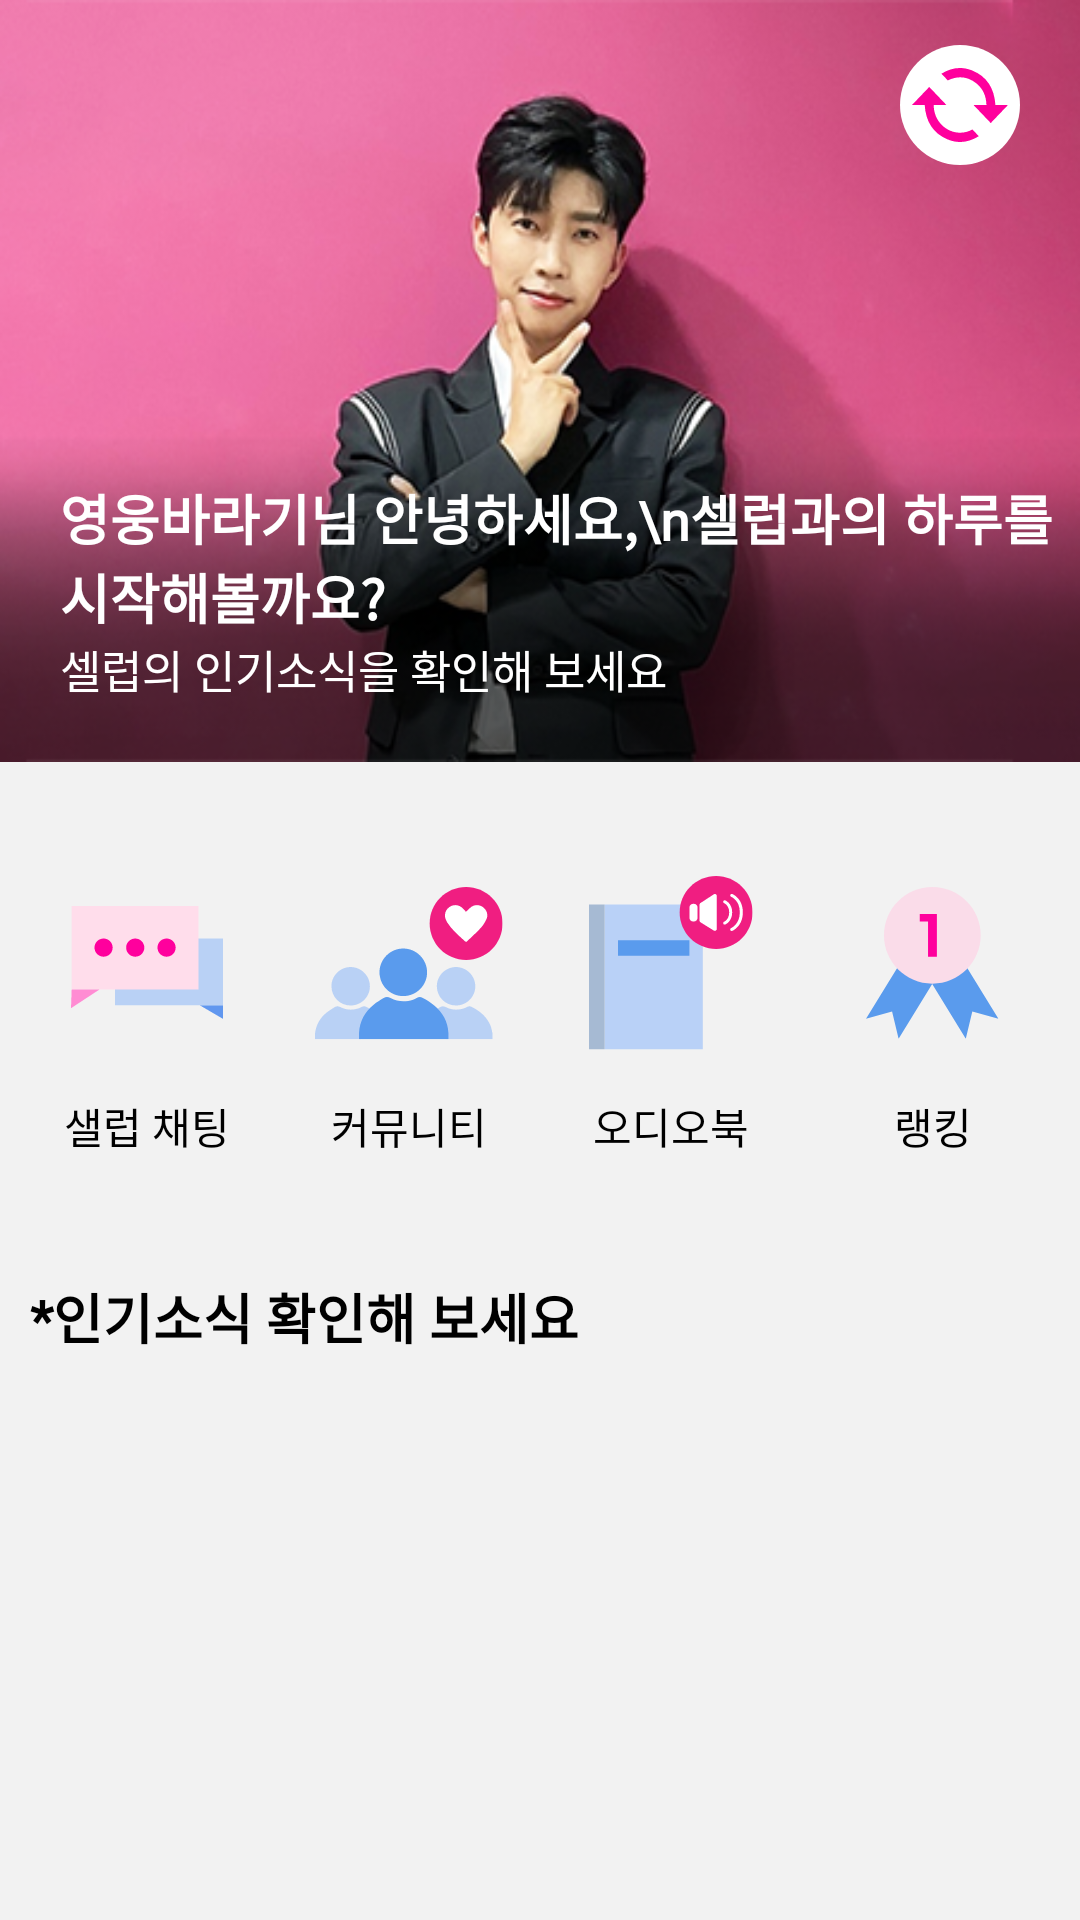

Reconstruct the res/layout file that produces this screen, plus the resources it refers to.
<!-- AndroidManifest.xml: application theme Theme.MyCeleb -->
<!-- res/layout/fragment_home.xml -->
<?xml version="1.0" encoding="utf-8"?>
<layout xmlns:android="http://schemas.android.com/apk/res/android"
    xmlns:app="http://schemas.android.com/apk/res-auto"
    xmlns:tools="http://schemas.android.com/tools">
    <data>
        <variable
            name="selectCelebName"
            type="String" />
    </data>

    <androidx.constraintlayout.widget.ConstraintLayout
        android:layout_width="match_parent"
        android:layout_height="match_parent"
        android:background="@color/myCelebChatBackground"
        tools:context=".main.view.MainActivity">

        <androidx.appcompat.widget.LinearLayoutCompat
            android:id="@+id/mainBanner"
            android:layout_width="0dp"
            android:layout_height="254dp"
            android:orientation="vertical"
            android:layout_marginBottom="8dp"
            android:background="@drawable/main_banner"
            app:layout_constraintStart_toStartOf="parent"
            app:layout_constraintEnd_toEndOf="parent"
            app:layout_constraintTop_toTopOf="parent"
            app:layout_constraintHeight_default="percent"
            app:layout_constraintBottom_toTopOf="@+id/btnList">

            <androidx.appcompat.widget.LinearLayoutCompat
                android:id="@+id/bt_celebChange"
                android:layout_gravity="right"
                android:layout_marginTop="15dp"
                android:layout_marginEnd="20dp"
                android:background="@drawable/circle_background"
                android:padding="4dp"
                android:layout_width="40dp"
                android:layout_height="40dp">

                <androidx.appcompat.widget.AppCompatImageView
                    android:src="@drawable/celeb_change"
                    android:layout_width="match_parent"
                    android:layout_height="match_parent"/>
            </androidx.appcompat.widget.LinearLayoutCompat>

            <View
                android:layout_width="0dp"
                android:layout_height="0dp"
                android:layout_weight="1"/>

            <TextView
                android:id="@+id/selectCelebNameTxt"
                android:layout_width="match_parent"
                android:layout_height="wrap_content"
                android:text="영웅바라기님 안녕하세요,\n셀럽과의 하루를 시작해볼까요?"
                android:fontFamily="@font/pretendard_medium"
                android:textStyle="bold"
                android:textColor="@color/white"
                android:textSize="18sp"
                android:layout_marginStart="20dp"/>

            <TextView
                android:layout_width="match_parent"
                android:layout_height="wrap_content"
                android:text="셀럽의 인기소식을 확인해 보세요"
                android:textColor="@color/white"
                android:fontFamily="@font/pretendard_medium"
                android:textSize="15sp"
                android:layout_marginStart="20dp"
                android:layout_marginBottom="20dp"/>

        </androidx.appcompat.widget.LinearLayoutCompat>

        <androidx.constraintlayout.widget.ConstraintLayout
            android:id="@+id/btnList"
            android:layout_width="0dp"
            android:layout_height="wrap_content"
            android:layout_marginTop="20dp"
            android:layout_marginStart="10dp"
            android:layout_marginEnd="10dp"
            app:layout_constraintTop_toBottomOf="@+id/mainBanner"
            app:layout_constraintStart_toStartOf="parent"
            app:layout_constraintEnd_toEndOf="parent"
            app:layout_constraintBottom_toTopOf="@+id/tv2">

            <androidx.appcompat.widget.LinearLayoutCompat
                android:id="@+id/celebChatBtnLayout"
                android:layout_width="wrap_content"
                android:layout_height="wrap_content"
                android:orientation="vertical"
                android:gravity="center"
                app:layout_constraintHorizontal_chainStyle="spread_inside"
                app:layout_constraintTop_toTopOf="parent"
                app:layout_constraintStart_toStartOf="parent"
                app:layout_constraintEnd_toStartOf="@+id/communityLayout">

                <androidx.appcompat.widget.AppCompatImageButton
                    android:id="@+id/celebChatBtn"
                    android:src="@drawable/chat_bot_btn"
                    android:backgroundTint="@color/white"
                    android:layout_width="78dp"
                    android:layout_height="78dp"
                    android:background="@drawable/rounded_box_shape"/>

                <androidx.appcompat.widget.AppCompatTextView
                    android:layout_width="wrap_content"
                    android:layout_height="wrap_content"
                    android:textColor="@color/black"
                    android:fontFamily="@font/pretendard_medium"
                    android:layout_marginTop="5dp"
                    android:text="샐럽 채팅"/>
            </androidx.appcompat.widget.LinearLayoutCompat>

            <androidx.appcompat.widget.LinearLayoutCompat
                android:id="@+id/communityLayout"
                android:layout_width="wrap_content"
                android:layout_height="wrap_content"
                android:orientation="vertical"
                android:gravity="center"
                app:layout_constraintTop_toTopOf="parent"
                app:layout_constraintStart_toEndOf="@+id/celebChatBtnLayout"
                app:layout_constraintEnd_toStartOf="@+id/audioBookLayout2">

                <androidx.appcompat.widget.AppCompatImageButton
                    android:id="@+id/communityBtn"
                    android:src="@drawable/community_btn"
                    android:backgroundTint="@color/white"
                    android:layout_width="78dp"
                    android:layout_height="78dp"
                    android:background="@drawable/rounded_box_shape"/>

                <androidx.appcompat.widget.AppCompatTextView
                    android:layout_width="wrap_content"
                    android:layout_height="wrap_content"
                    android:textColor="@color/black"
                    android:fontFamily="@font/pretendard_medium"
                    android:layout_marginTop="5dp"
                    android:text="커뮤니티"/>
            </androidx.appcompat.widget.LinearLayoutCompat>

            <androidx.appcompat.widget.LinearLayoutCompat
                android:id="@+id/audioBookLayout2"
                android:layout_width="wrap_content"
                android:layout_height="wrap_content"
                android:orientation="vertical"
                android:gravity="center"
                app:layout_constraintTop_toTopOf="parent"
                app:layout_constraintStart_toEndOf="@+id/communityLayout"
                app:layout_constraintEnd_toStartOf="@+id/myPageBtn">

                <androidx.appcompat.widget.AppCompatImageButton
                    android:id="@+id/audioBookBtn"
                    android:src="@drawable/audio_book_btn"
                    android:backgroundTint="@color/white"
                    android:layout_width="78dp"
                    android:layout_height="78dp"
                    android:background="@drawable/rounded_box_shape"/>

                <androidx.appcompat.widget.AppCompatTextView
                    android:layout_width="wrap_content"
                    android:layout_height="wrap_content"
                    android:textColor="@color/black"
                    android:fontFamily="@font/pretendard_medium"
                    android:layout_marginTop="5dp"
                    android:text="오디오북"/>

            </androidx.appcompat.widget.LinearLayoutCompat>

            <androidx.appcompat.widget.LinearLayoutCompat
                android:id="@+id/myPageBtn"
                android:layout_width="wrap_content"
                android:layout_height="wrap_content"
                android:orientation="vertical"
                android:gravity="center"
                app:layout_constraintTop_toTopOf="parent"
                app:layout_constraintStart_toEndOf="@+id/audioBookLayout2"
                app:layout_constraintEnd_toEndOf="parent">

                <androidx.appcompat.widget.AppCompatImageButton
                    android:id="@+id/bt_rank"
                    android:src="@drawable/rank_btn"
                    android:backgroundTint="@color/white"
                    android:layout_width="78dp"
                    android:layout_height="78dp"
                    android:background="@drawable/rounded_box_shape"/>

                <androidx.appcompat.widget.AppCompatTextView
                    android:id="@+id/tv4"
                    android:layout_width="wrap_content"
                    android:layout_height="wrap_content"
                    android:textColor="@color/black"
                    android:fontFamily="@font/pretendard_medium"
                    android:layout_marginTop="5dp"
                    android:text="랭킹"/>
            </androidx.appcompat.widget.LinearLayoutCompat>
        </androidx.constraintlayout.widget.ConstraintLayout>

        <androidx.appcompat.widget.AppCompatTextView
            android:id="@+id/tv2"
            android:layout_width="wrap_content"
            android:layout_height="wrap_content"
            app:layout_constraintHorizontal_bias="0"
            app:layout_constraintTop_toBottomOf="@+id/btnList"
            app:layout_constraintEnd_toEndOf="parent"
            android:text="*인기소식 확인해 보세요"
            android:textStyle="bold"
            android:fontFamily="@font/pretendard_medium"
            android:textColor="@color/black"
            android:textSize="18sp"
            android:layout_marginStart="10dp"
            android:layout_marginTop="40dp"
            app:layout_constraintStart_toStartOf="parent"/>

        <androidx.recyclerview.widget.RecyclerView
            android:id="@+id/homePopularRecyclerView"
            android:layout_width="0dp"
            android:layout_height="wrap_content"
            app:layout_constraintVertical_bias="0.1"
            app:layoutManager="androidx.recyclerview.widget.LinearLayoutManager"
            android:orientation="horizontal"
            android:layout_marginTop="10dp"
            tools:listitem="@layout/home_popular_item"
            app:layout_constraintStart_toStartOf="parent"
            app:layout_constraintEnd_toEndOf="parent"
            app:layout_constraintTop_toBottomOf="@+id/tv2"
            app:layout_constraintBottom_toBottomOf="parent"/>


    </androidx.constraintlayout.widget.ConstraintLayout>

</layout>
<!-- res/layout/home_popular_item.xml (included above) -->
<?xml version="1.0" encoding="utf-8"?>
<layout>
    <com.google.android.material.card.MaterialCardView xmlns:android="http://schemas.android.com/apk/res/android"
        android:layout_width="wrap_content"
        android:layout_height="wrap_content"
        xmlns:app="http://schemas.android.com/apk/res-auto"
        android:layout_marginEnd="10dp">

        <androidx.constraintlayout.widget.ConstraintLayout
            android:layout_width="wrap_content"
            android:layout_height="wrap_content">

            <androidx.appcompat.widget.AppCompatImageView
                android:id="@+id/popularImg"
                android:layout_width="190dp"
                android:layout_height="125dp"
                android:background="@drawable/perfume"
                android:scaleType="fitXY"
                app:layout_constraintTop_toTopOf="parent"
                app:layout_constraintStart_toStartOf="parent"
                app:layout_constraintEnd_toEndOf="parent"
                app:layout_constraintBottom_toTopOf="@+id/popularLayout2"/>

            <androidx.appcompat.widget.LinearLayoutCompat
                android:id="@+id/popularLayout2"
                android:layout_width="wrap_content"
                android:layout_height="wrap_content"
                android:orientation="vertical"
                app:layout_constraintHorizontal_bias="0"
                app:layout_constraintTop_toBottomOf="@+id/popularImg"
                app:layout_constraintStart_toStartOf="parent"
                app:layout_constraintEnd_toEndOf="parent"
                app:layout_constraintBottom_toBottomOf="parent">

                <androidx.appcompat.widget.AppCompatTextView
                    android:id="@+id/popularTitleTxt"
                    android:layout_width="wrap_content"
                    android:layout_height="wrap_content"
                    android:text="*은우와 가장 어울리는 책은?"
                    android:fontFamily="@font/pretendard_medium"
                    android:layout_marginTop="10dp"
                    android:layout_marginStart="8dp"
                    android:textStyle="bold"
                    android:textSize="14sp"
                    android:textColor="@color/myCelebTextBlack" />

                <androidx.appcompat.widget.AppCompatTextView
                    android:id="@+id/popularTitleContent"
                    android:layout_width="wrap_content"
                    android:layout_height="wrap_content"
                    android:text="나만의 셀럽의 목소리와 가장\n맞는 책을 추천해요"
                    android:fontFamily="@font/pretendard_medium"
                    android:layout_marginStart="8dp"
                    android:layout_marginBottom="8dp"
                    android:textSize="12sp"
                    android:textColor="@color/myCelebTextHint" />
            </androidx.appcompat.widget.LinearLayoutCompat>

        </androidx.constraintlayout.widget.ConstraintLayout>
    </com.google.android.material.card.MaterialCardView>
</layout>
<!-- resources referenced by this layout -->
<resources>
  <color name="black">#FF000000</color>
  <color name="myCelebChatBackground">#F2F2F2</color>
  <color name="myCelebTextBlack">#111111</color>
  <color name="myCelebTextHint">#7E7E83</color>
  <color name="white">#FFFFFFFF</color>
  <!-- drawable celeb_change (drawable) -->
  <vector xmlns:android="http://schemas.android.com/apk/res/android"
      android:width="36dp"
      android:height="28dp"
      android:viewportWidth="36"
      android:viewportHeight="28">
    <group>
      <clip-path
          android:pathData="M0,0h36v28h-36z"/>
      <path
          android:pathData="M4.764,14.002H0C2.17,11.708 4.336,9.419 6.459,7.175C8.573,9.41 10.747,11.708 12.905,13.989H8.162C7.987,21.39 15.661,27.091 22.655,23.263C23.395,24.046 24.144,24.833 24.889,25.625C24.932,25.67 24.966,25.724 25.034,25.819C21.319,28.145 17.416,28.706 13.422,27.045C7.893,24.752 5.145,20.25 4.768,14.002H4.764Z"
          android:fillColor="#FF009D"/>
      <path
          android:pathData="M13.431,4.696C12.639,3.859 11.86,3.031 11.038,2.163C14.685,-0.127 18.554,-0.697 22.531,0.923C28.116,3.194 30.877,7.709 31.275,13.984H36C33.843,16.269 31.673,18.563 29.533,20.829C27.431,18.608 25.261,16.314 23.083,14.011H27.919C27.834,10.668 26.661,7.895 24.195,5.859C20.861,3.104 17.223,2.864 13.427,4.701L13.431,4.696Z"
          android:fillColor="#FF009D"/>
    </group>
  </vector>
  <!-- drawable circle_background (drawable) -->
  <?xml version="1.0" encoding="utf-8"?>
  <shape xmlns:android="http://schemas.android.com/apk/res/android"
      android:shape="rectangle" >
      <solid android:color="@color/white"/>
      <corners android:bottomRightRadius="20dp"
          android:bottomLeftRadius="20dp"
          android:topLeftRadius="20dp"
          android:topRightRadius="20dp"/>
  </shape>
  <!-- drawable rank_btn (drawable) -->
  <vector xmlns:android="http://schemas.android.com/apk/res/android"
      android:width="45dp"
      android:height="51dp"
      android:viewportWidth="45"
      android:viewportHeight="51">
    <group>
      <clip-path
          android:pathData="M0,0h44.14v50.58h-44.14z"/>
      <path
          android:pathData="M28.67,18.73L22.07,22.78L15.47,18.73L0,43.9L8.69,41.47L10.87,50.58L22.07,32.36L33.26,50.58L35.44,41.47L44.14,43.9L28.67,18.73Z"
          android:fillColor="#5A9BED"/>
      <path
          android:pathData="M22.11,32.24C31.013,32.24 38.23,25.023 38.23,16.12C38.23,7.217 31.013,0 22.11,0C13.207,0 5.99,7.217 5.99,16.12C5.99,25.023 13.207,32.24 22.11,32.24Z"
          android:fillColor="#FADCE9"/>
      <path
          android:pathData="M20.68,23.21V11.52H17.92V9.03H23.63V23.21H20.68Z"
          android:fillColor="#FF009D"/>
    </group>
  </vector>
  <style name="Theme.MyCeleb" parent="Base.Theme.MyCeleb" />
  <style name="Base.Theme.MyCeleb" parent="Theme.Material3.DayNight.NoActionBar">
          <item name="android:statusBarColor">@color/white</item>
          <item name="android:windowLightStatusBar">true</item>
      </style>
</resources>
